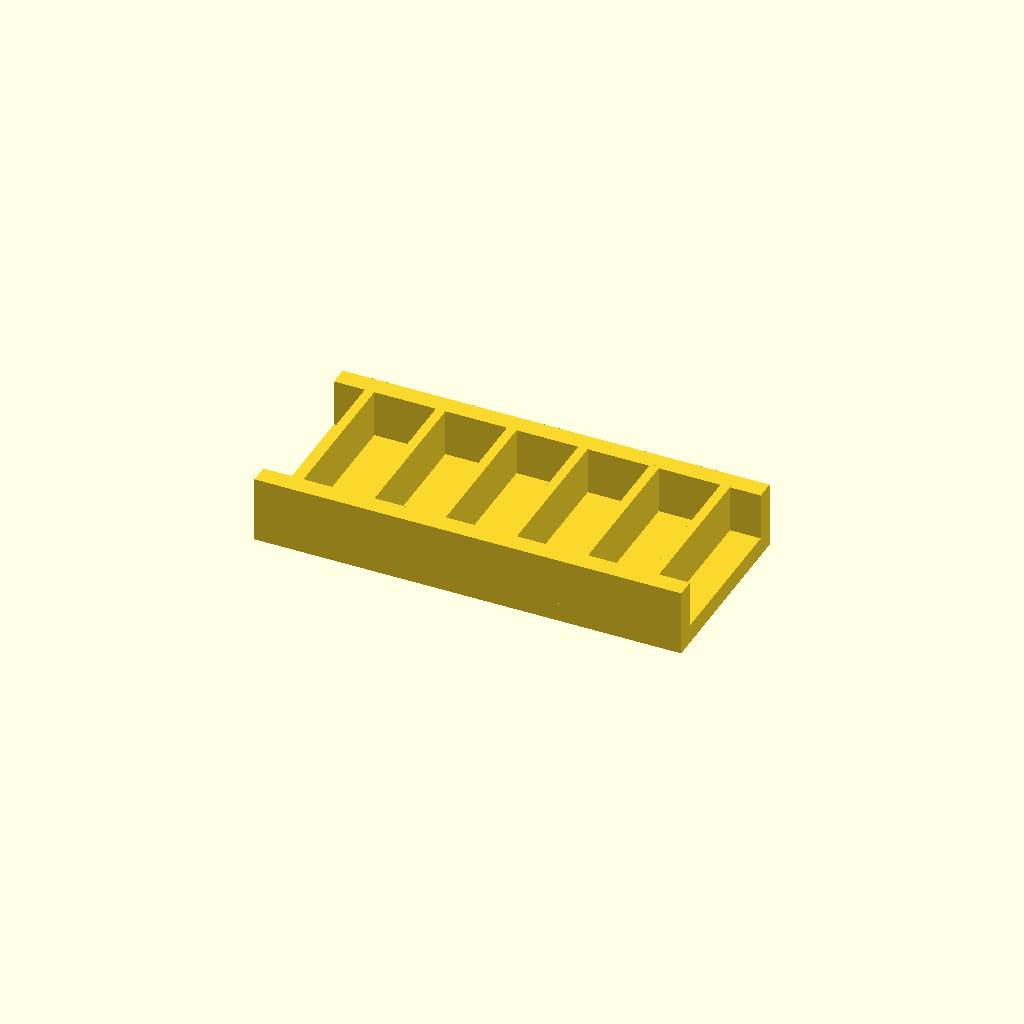
Cell 1 — every parameter at its default value.
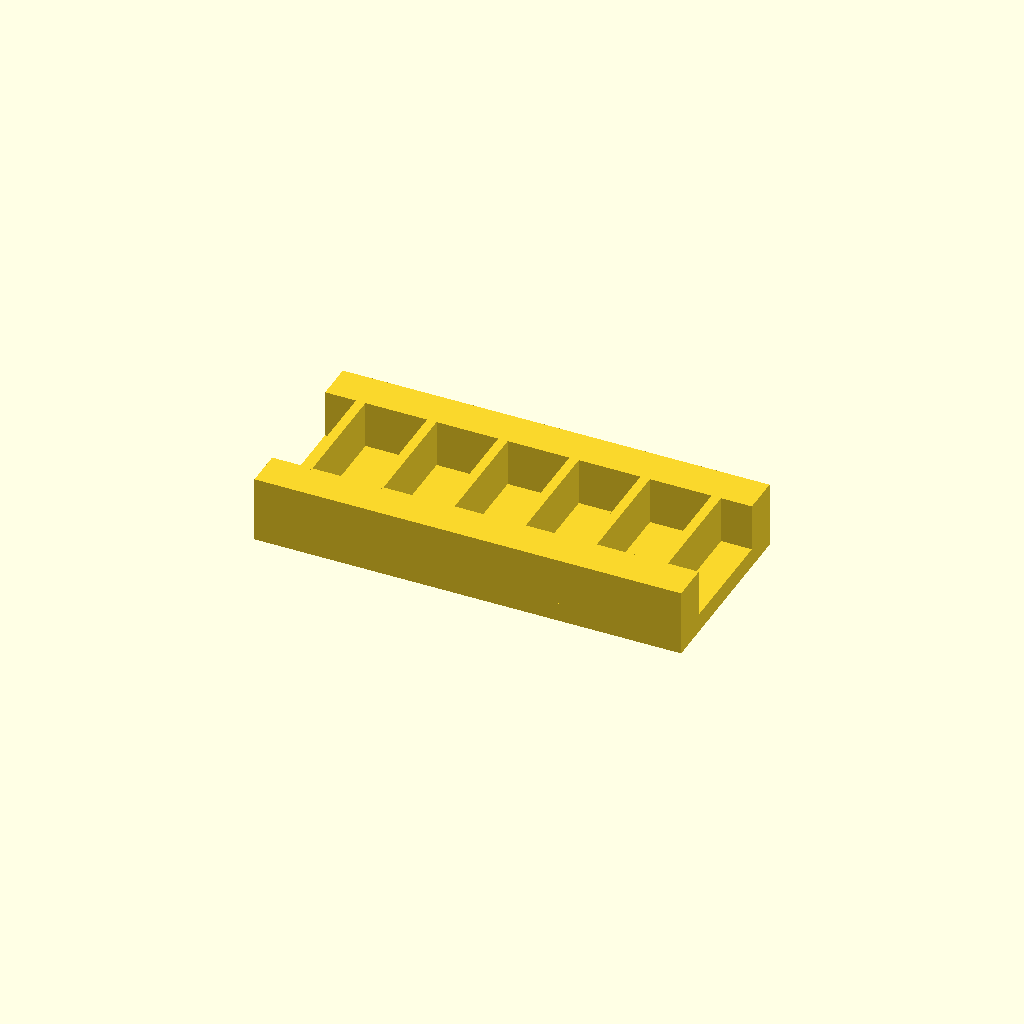
Cell 2: the same model with rail_w = 16.
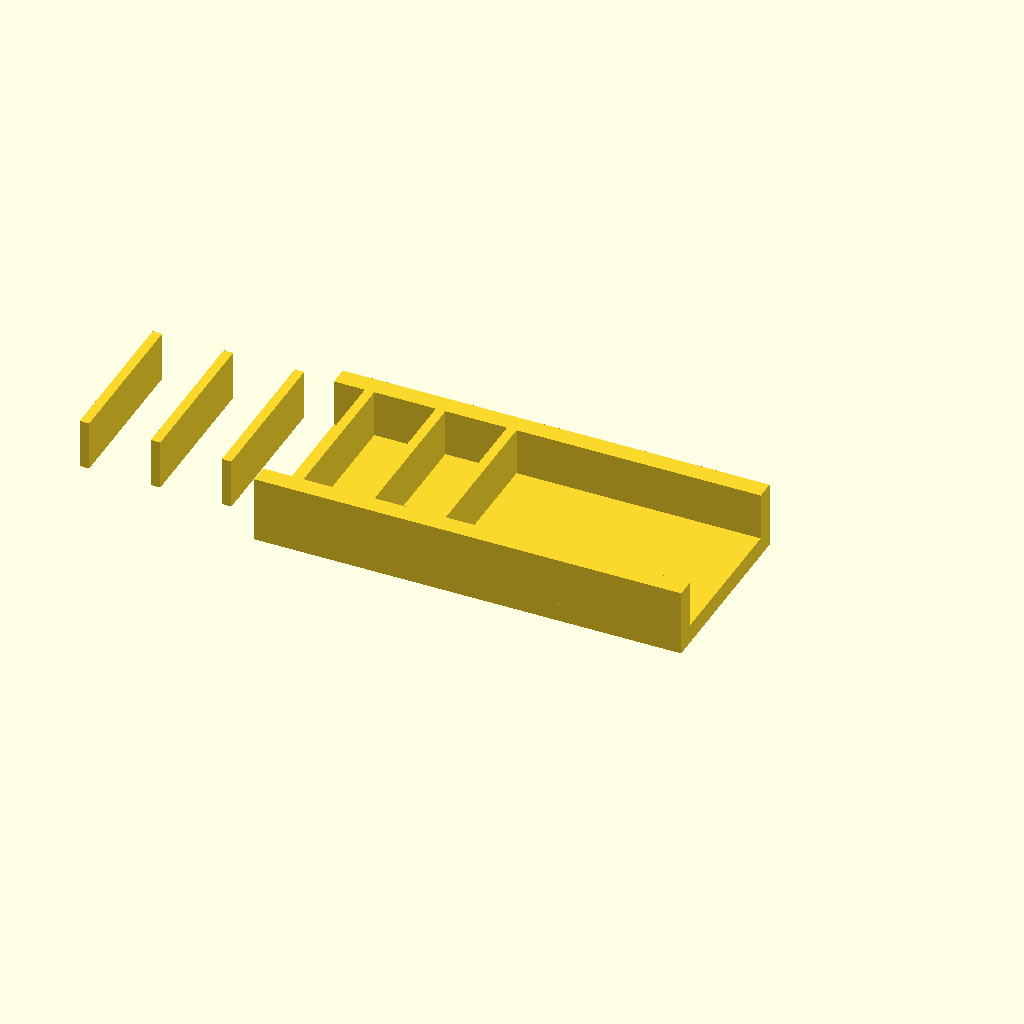
Cell 3: ribs = 12 (everything else at default).
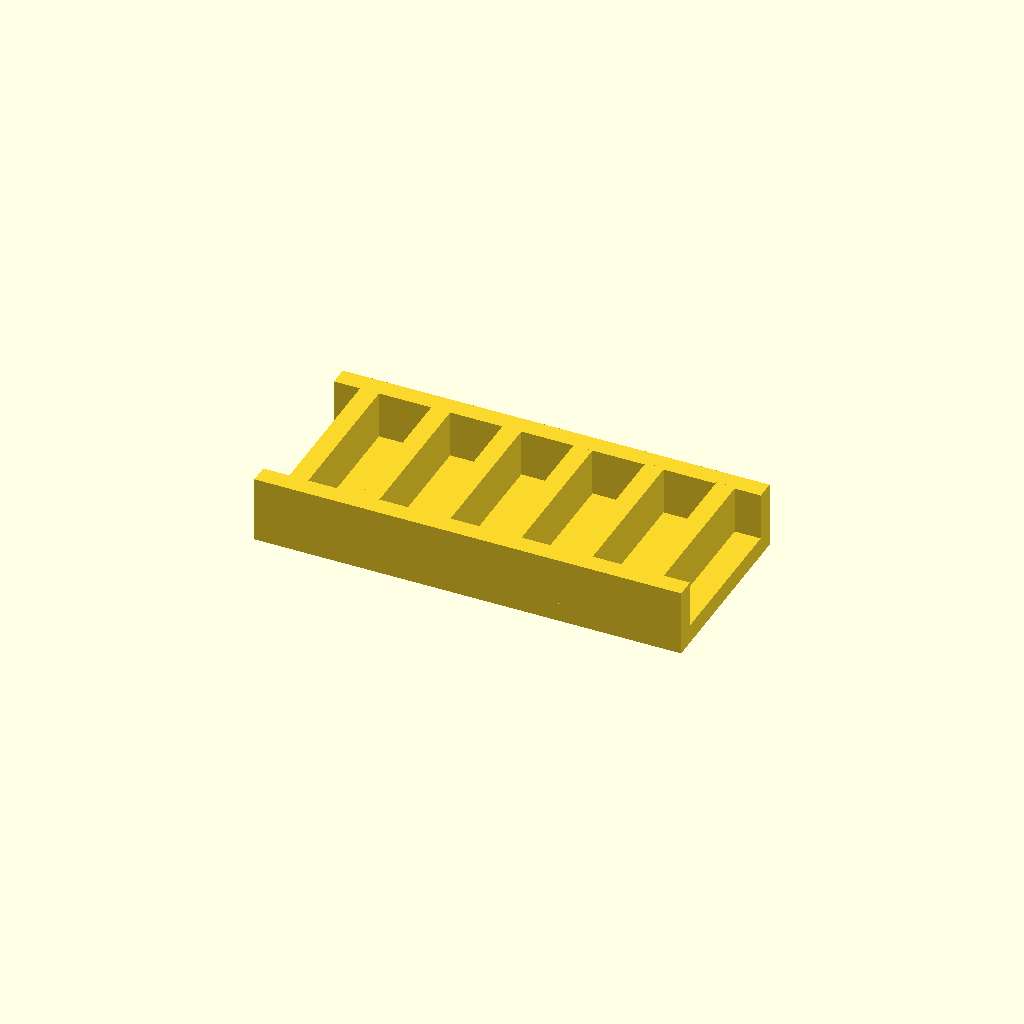
Cell 4 — rib_t set to 8, the other parameters unchanged.
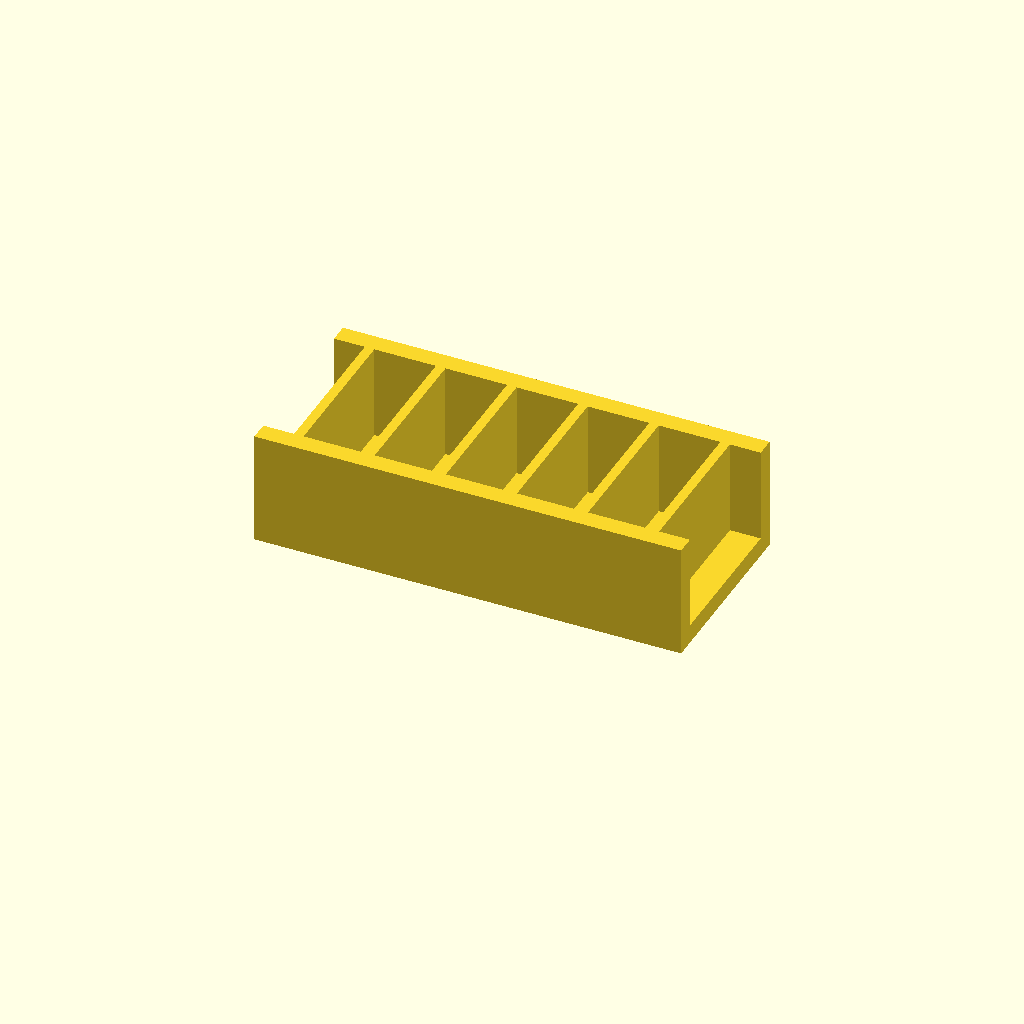
Cell 5: the same model with rib_h = 40.
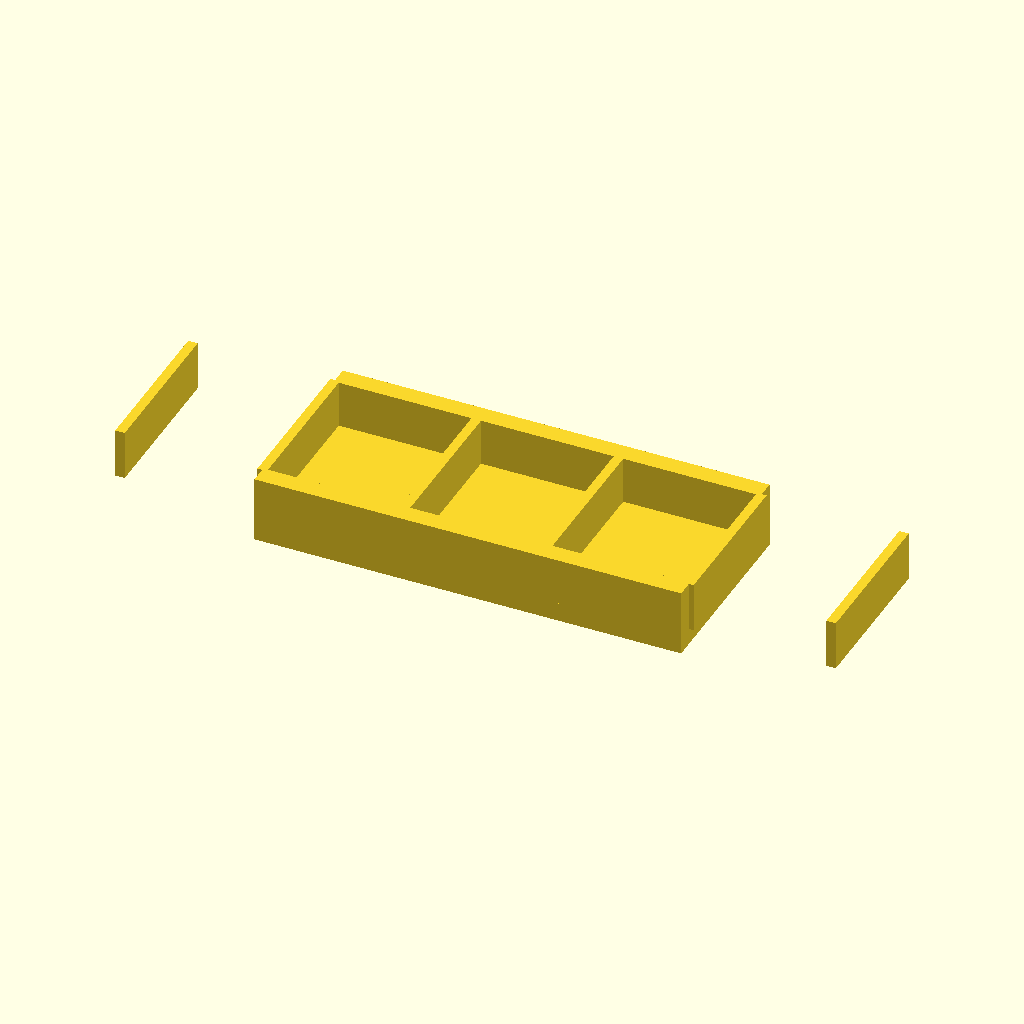
Cell 6: pitch = 60 (everything else at default).
All cells are drawn from one camera (rotation 55°, 0°, 25°, orthographic, colour scheme Cornfield), so only the parameter changes between them.
The OpenSCAD source (optional_data/data/place1/ribframes/part_0103.scad):
$fn = 32;

// ----------------------------------------------------------------------
// Rib frame 180 x 80 x 28
// 6 ribs at 30 mm pitch
// ----------------------------------------------------------------------

// --- parameters (mm) ---
frame = [180, 80, 8];  // base plate size (x, y, z)
rail_w = 8;            // side rail width
ribs = 6;              // number of ribs
rib_t = 4;             // rib thickness
rib_h = 20;            // rib height above the base plate
pitch = 30;            // pitch between rib centres

// --- derived feature positions (mm) ---
span = (ribs - 1) * pitch;          // = 150   distance between the outer ribs
origin_x = -span / 2;               // = -75   X of the first rib
rib_len = frame[1] - 2 * rail_w + 2;  // = 66   rib length, 1 mm into each rail
feature_centers = [
  [origin_x + 0 * pitch, 0],
  [origin_x + 1 * pitch, 0],
  [origin_x + 2 * pitch, 0],
  [origin_x + 3 * pitch, 0],
  [origin_x + 4 * pitch, 0],
  [origin_x + 5 * pitch, 0]
];   // rib centre line, drives the rib loop

// base plate, two side rails, then the ribs read straight off feature_centers
union() {
  translate([-frame[0] / 2, -frame[1] / 2, 0]) cube(frame);
  translate([-frame[0] / 2, -frame[1] / 2, 0]) cube([frame[0], rail_w, frame[2] + rib_h]);
  translate([-frame[0] / 2, frame[1] / 2 - rail_w, 0]) cube([frame[0], rail_w, frame[2] + rib_h]);
  for (centre = feature_centers)
    translate([centre[0] - rib_t / 2, centre[1] - rib_len / 2, frame[2] - 1])
      cube([rib_t, rib_len, rib_h + 1]);
}
Customizer parameters (derived from the source; name, type, default, range or options):
frame: vector, default [180, 80, 8]
rail_w: number, default 8
ribs: number, default 6
rib_t: number, default 4
rib_h: number, default 20
pitch: number, default 30
